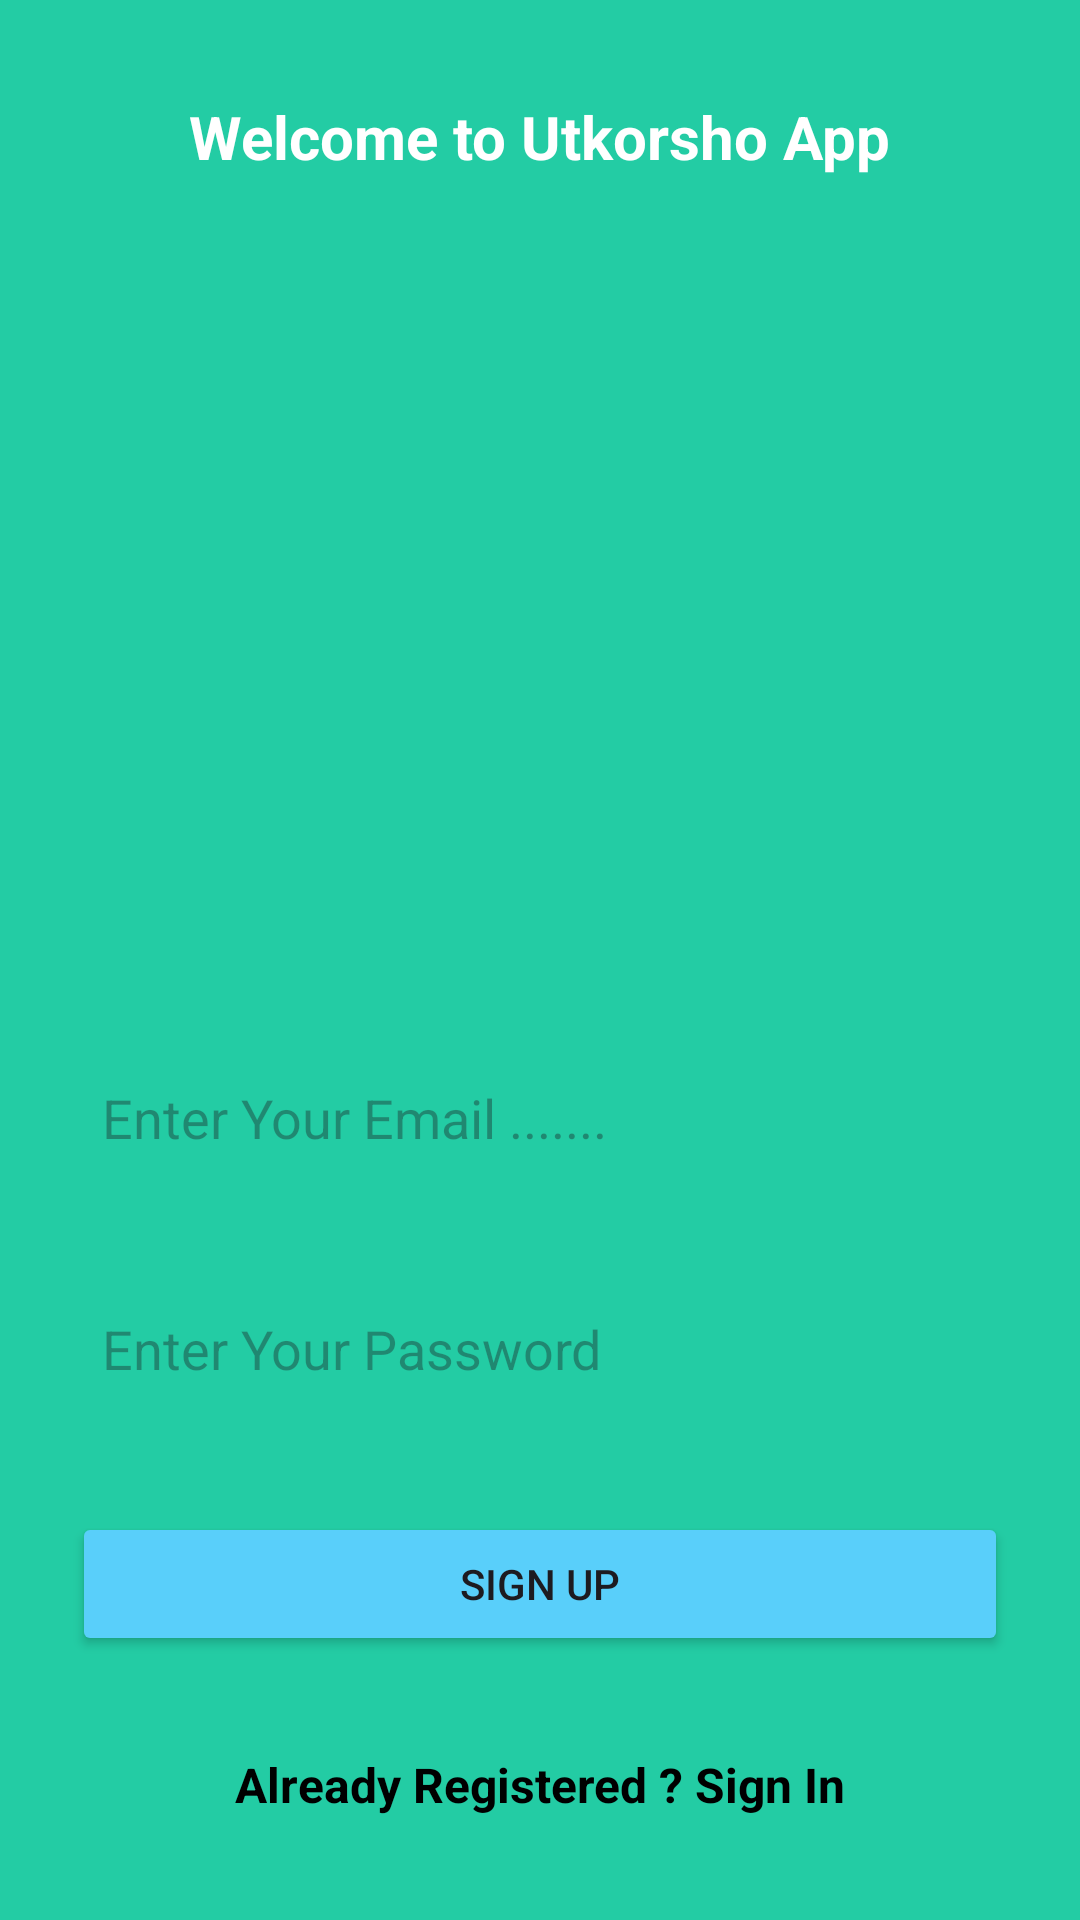

Layout XML and referenced resources for this Android screen:
<!-- AndroidManifest.xml: application theme Theme.MCQAPP -->
<!-- res/layout/fragment_sign_up.xml -->
<?xml version="1.0" encoding="utf-8"?>
<androidx.constraintlayout.widget.ConstraintLayout xmlns:android="http://schemas.android.com/apk/res/android"
    xmlns:app="http://schemas.android.com/apk/res-auto"
    xmlns:tools="http://schemas.android.com/tools"
    android:layout_width="match_parent"
    android:layout_height="match_parent"
    android:background="@color/background"
    tools:context=".views.SignUpFragment">


    <ImageView
        android:id="@+id/imageView"
        android:layout_width="349dp"
        android:layout_height="195dp"
        android:layout_marginTop="36dp"
        android:scaleType="fitXY"
        android:src="@drawable/study"
        app:layout_constraintEnd_toEndOf="parent"
        app:layout_constraintHorizontal_bias="0.498"
        app:layout_constraintStart_toStartOf="parent"
        app:layout_constraintTop_toBottomOf="@+id/textView2" />

    <EditText
        android:id="@+id/editEmailSignUp"
        android:layout_width="0dp"
        android:layout_height="45dp"
        android:layout_marginStart="24dp"
        android:layout_marginTop="60dp"
        android:layout_marginEnd="24dp"
        android:background="@drawable/edit_bg"
        android:ems="10"
        android:hint="Enter Your Email ......."
        android:inputType="textEmailAddress"
        android:padding="10dp"
        app:layout_constraintEnd_toEndOf="parent"
        app:layout_constraintHorizontal_bias="0.0"
        app:layout_constraintStart_toStartOf="parent"
        app:layout_constraintTop_toBottomOf="@+id/imageView" />

    <EditText
        android:id="@+id/editPassSignUp"
        android:layout_width="0dp"
        android:layout_height="45dp"
        android:layout_marginStart="24dp"
        android:layout_marginTop="32dp"
        android:layout_marginEnd="24dp"
        android:background="@drawable/edit_bg"
        android:ems="10"
        android:hint="Enter Your Password"
        android:inputType="textPassword"
        android:padding="10dp"
        app:layout_constraintEnd_toEndOf="parent"
        app:layout_constraintHorizontal_bias="0.5"
        app:layout_constraintStart_toStartOf="parent"
        app:layout_constraintTop_toBottomOf="@+id/editEmailSignUp" />

    <Button
        android:id="@+id/signUpBtn"
        android:layout_width="0dp"
        android:layout_height="wrap_content"
        android:layout_marginStart="24dp"
        android:layout_marginTop="32dp"
        android:layout_marginEnd="24dp"
        android:backgroundTint="@color/light_sky"
        android:text="Sign Up"
        app:layout_constraintEnd_toEndOf="parent"
        app:layout_constraintHorizontal_bias="0.5"
        app:layout_constraintStart_toStartOf="parent"
        app:layout_constraintTop_toBottomOf="@+id/editPassSignUp" />

    <TextView
        android:id="@+id/signInText"
        android:layout_width="wrap_content"
        android:layout_height="wrap_content"
        android:layout_marginTop="32dp"
        android:text="Already Registered ? Sign In"
        android:textColor="@color/black"
        android:textSize="16sp"
        android:textStyle="bold"
        app:layout_constraintEnd_toEndOf="parent"
        app:layout_constraintHorizontal_bias="0.5"
        app:layout_constraintStart_toStartOf="parent"
        app:layout_constraintTop_toBottomOf="@+id/signUpBtn" />

    <TextView
        android:id="@+id/textView2"
        android:layout_width="wrap_content"
        android:layout_height="wrap_content"
        android:layout_marginTop="32dp"
        android:text="Welcome to Utkorsho App"
        android:textColor="@color/white"
        android:textSize="20sp"
        android:textStyle="bold"
        app:layout_constraintEnd_toEndOf="parent"
        app:layout_constraintHorizontal_bias="0.5"
        app:layout_constraintStart_toStartOf="parent"
        app:layout_constraintTop_toTopOf="parent" />

    <TextView
        android:id="@+id/textView3"
        android:layout_width="0dp"
        android:layout_height="wrap_content"
        android:layout_marginStart="24dp"
        android:layout_marginTop="32dp"
        android:layout_marginEnd="24dp"
        android:text="By using our app, you agree our Terms and Condition and Privacy policy"
        android:textColor="@color/white"
        android:textSize="15sp"
        app:layout_constraintEnd_toEndOf="parent"
        app:layout_constraintHorizontal_bias="0.5"
        app:layout_constraintStart_toStartOf="parent"
        app:layout_constraintTop_toBottomOf="@+id/signInText" />
</androidx.constraintlayout.widget.ConstraintLayout>
<!-- resources referenced by this layout -->
<resources>
  <color name="background">#23cca4</color>
  <color name="black">#FF000000</color>
  <color name="light_sky">#59CFFA</color>
  <color name="white">#FFFFFFFF</color>
  <style name="Theme.MCQAPP" parent="Base.Theme.MCQAPP" />
  <style name="Base.Theme.MCQAPP" parent="Theme.Material3.DayNight.NoActionBar">
          
          
      </style>
</resources>
